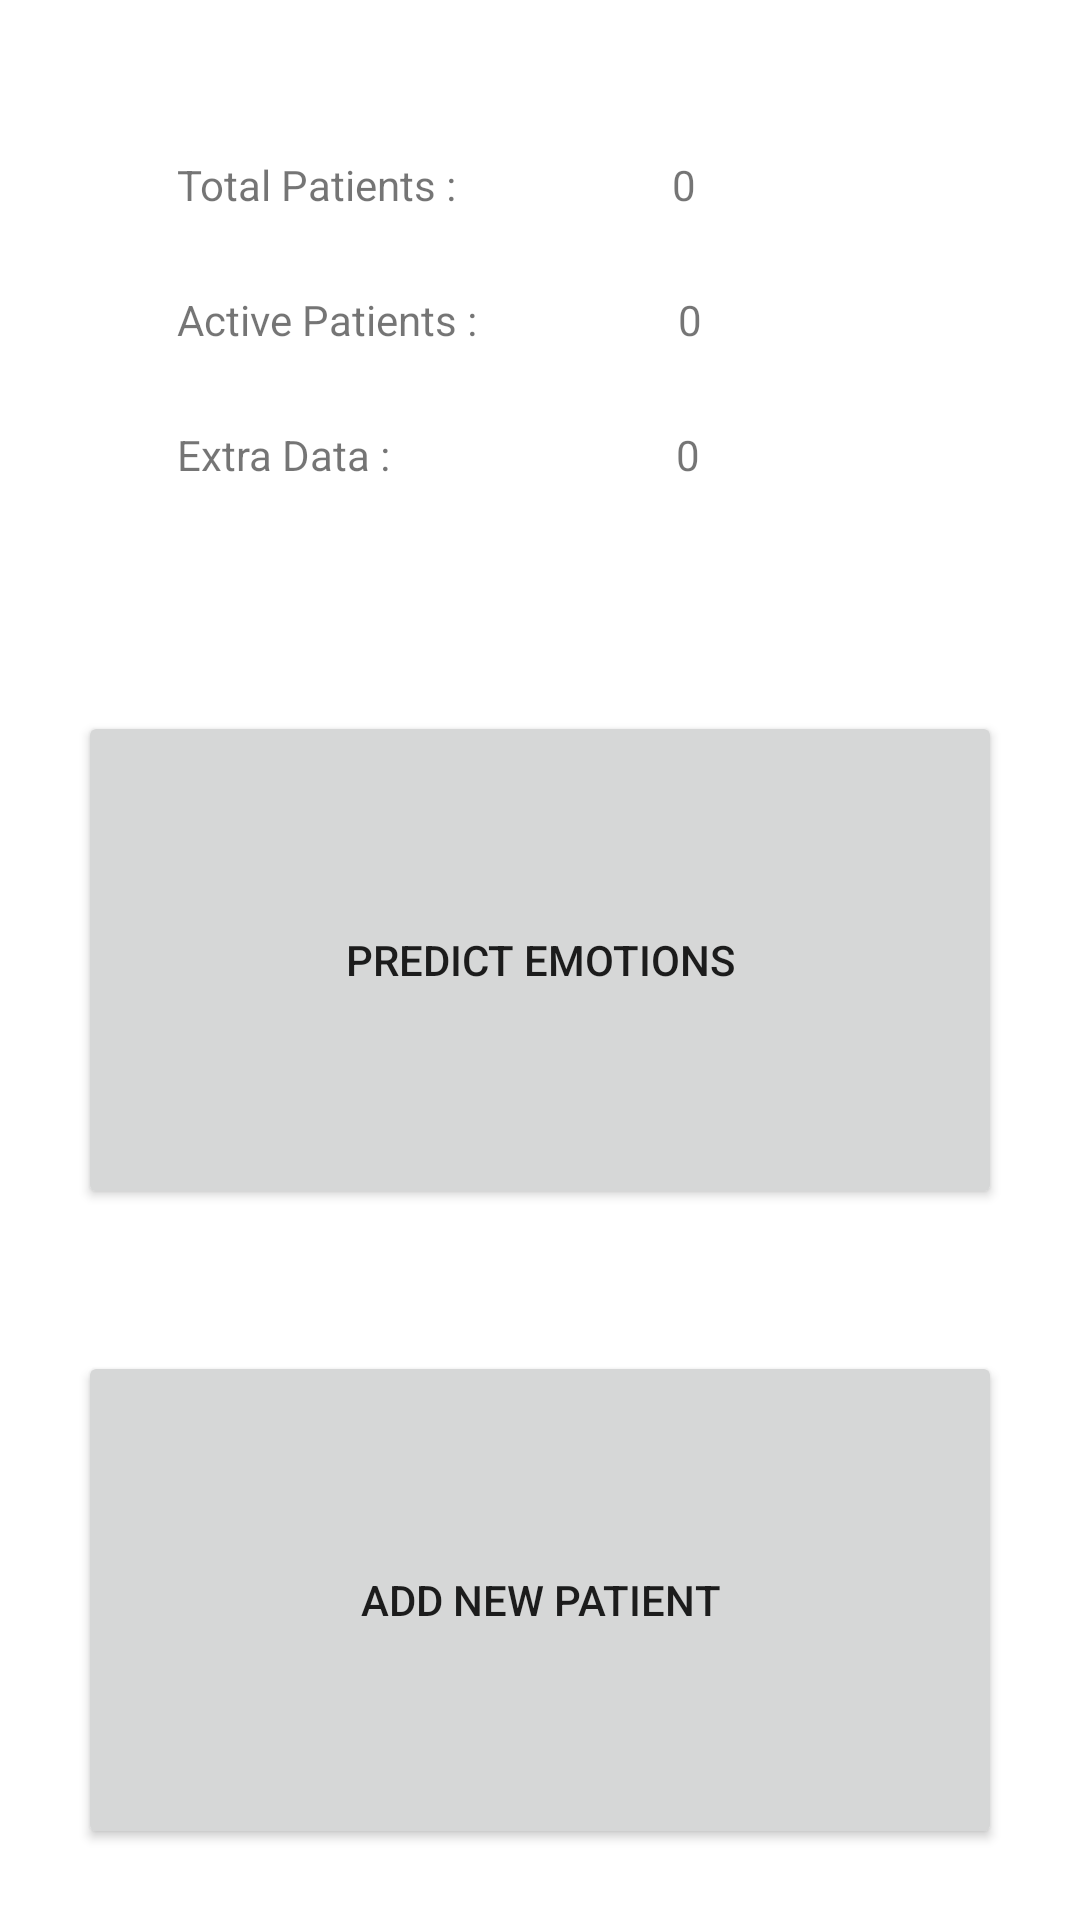

Reconstruct the res/layout file that produces this screen, plus the resources it refers to.
<!-- AndroidManifest.xml: application theme AppTheme -->
<!-- res/layout/dashboard_fragment.xml -->
<?xml version="1.0" encoding="utf-8"?>

<LinearLayout xmlns:android="http://schemas.android.com/apk/res/android"
    xmlns:app="http://schemas.android.com/apk/res-auto"
    xmlns:tools="http://schemas.android.com/tools"
    android:layout_width="match_parent"
    android:layout_height="match_parent"
    android:orientation="vertical"
    >

    <LinearLayout
        android:layout_width="match_parent"
        android:layout_height="0dp"
        android:layout_weight="1"
        android:orientation="vertical"
        android:gravity="center">

        <LinearLayout
            android:layout_width="242dp"
            android:layout_height="45dp"
            android:gravity="center"
            android:orientation="horizontal">

            <TextView
                android:layout_width="wrap_content"
                android:layout_height="wrap_content"
                android:layout_weight="1"
                android:text="Total Patients : " />

            <TextView
                android:layout_width="wrap_content"
                android:layout_height="wrap_content"
                android:layout_weight="1"
                android:text="0" />

        </LinearLayout>

        <LinearLayout
            android:layout_width="242dp"
            android:layout_height="45dp"
            android:orientation="horizontal"
            android:gravity="center"
            android:layout_gravity="center">

            <TextView
                android:layout_width="wrap_content"
                android:layout_height="wrap_content"
                android:layout_weight="1"
                android:text="Active Patients :" />

            <TextView
                android:layout_width="wrap_content"
                android:layout_height="wrap_content"
                android:layout_weight="1"
                android:text="0" />

        </LinearLayout>

        <LinearLayout
            android:layout_width="242dp"
            android:layout_height="45dp"
            android:orientation="horizontal"
            android:gravity="center">

            <TextView
                android:layout_width="99dp"
                android:layout_height="wrap_content"
                android:layout_weight="1"
                android:text="Extra Data : " />

            <TextView
                android:layout_width="wrap_content"
                android:layout_height="wrap_content"
                android:layout_weight="1"
                android:text="0" />

        </LinearLayout>

    </LinearLayout>

    <LinearLayout
        android:layout_width="match_parent"
        android:layout_height="0dp"
        android:layout_weight="1"
        android:gravity="center"
        >


        
        
        
        
        

        <Button
            android:layout_width="308dp"
            android:layout_height="166dp"
            android:onClick="onPredict"
            android:text="Predict Emotions" />
    </LinearLayout>

    <LinearLayout
        android:layout_width="match_parent"
        android:layout_height="0dp"
        android:layout_weight="1"
        android:gravity="center"
        android:orientation="horizontal">

        <Button
            android:layout_width="308dp"
            android:layout_height="166dp"
            android:onClick="onAddPatient"
            android:text="Add New Patient" />

    </LinearLayout>


</LinearLayout>
<!-- resources referenced by this layout -->
<resources>
  <style name="AppTheme" parent="Theme.MaterialComponents.Light.DarkActionBar">
          
          <item name="colorPrimary">#4A148C</item>
          <item name="colorPrimaryDark">#2A0358</item>
          <item name="colorAccent">#28025C</item>
      </style>
</resources>
